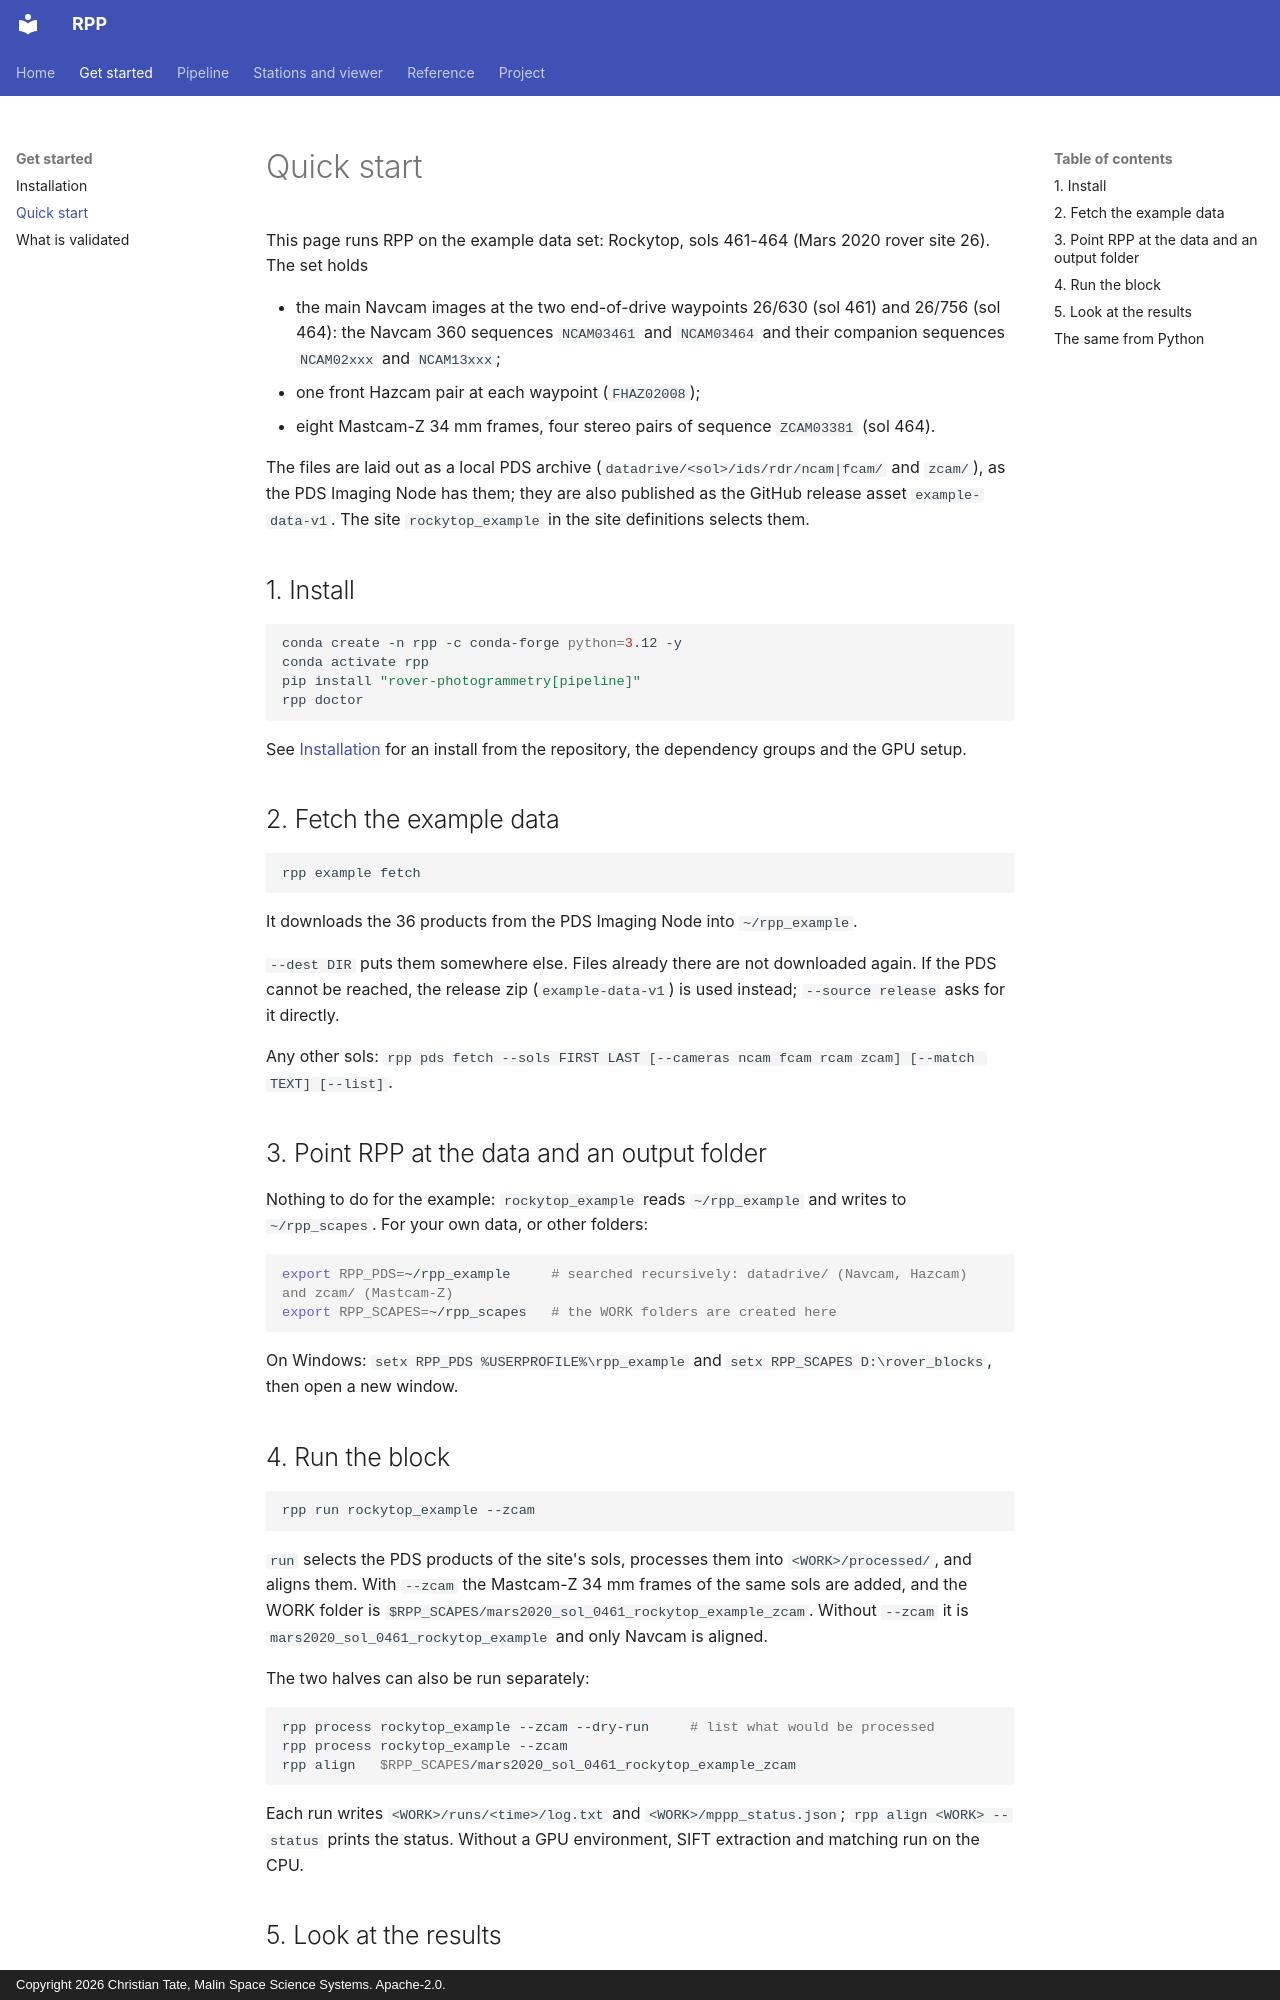

repository: ctate7163/MPPP · page: quickstart/index.html · generator: mkdocs · copyright: Copyright 2026 Christian Tate, Malin Space Science Systems. Apache-2.0.

# Quick start

This page runs RPP on the example data set: Rockytop, sols 461-464 (Mars 2020 rover site 26). The set holds

- the main Navcam images at the two end-of-drive waypoints 26/630 (sol 461) and 26/756 (sol 464): the Navcam 360
  sequences `NCAM03461` and `NCAM03464` and their companion sequences `NCAM02xxx` and `NCAM13xxx`;
- one front Hazcam pair at each waypoint (`FHAZ02008`);
- eight Mastcam-Z 34 mm frames, four stereo pairs of sequence `ZCAM03381` (sol 464).

The files are laid out as a local PDS archive (`datadrive/<sol>/ids/rdr/ncam|fcam/` and `zcam/`), as the PDS
Imaging Node has them; they are also published as the GitHub release asset `example-data-v1`. The site `rockytop_example` in the site definitions selects them.

## 1. Install

```bash
conda create -n rpp -c conda-forge python=3.12 -y
conda activate rpp
pip install "rover-photogrammetry[pipeline]"
rpp doctor
```

See [Installation](installation.md) for an install from the repository, the dependency groups and the GPU setup.

## 2. Fetch the example data

```bash
rpp example fetch
```

It downloads the 36 products from the PDS Imaging Node into `~/rpp_example`.

`--dest DIR` puts them somewhere else. Files already there are not downloaded again. If the PDS cannot be reached,
the release zip (`example-data-v1`) is used instead; `--source release` asks for it directly.

Any other sols: `rpp pds fetch --sols FIRST LAST [--cameras ncam fcam rcam zcam] [--match TEXT] [--list]`.

## 3. Point RPP at the data and an output folder

Nothing to do for the example: `rockytop_example` reads `~/rpp_example` and writes to `~/rpp_scapes`. For your own
data, or other folders:

```bash
export RPP_PDS=~/rpp_example     # searched recursively: datadrive/ (Navcam, Hazcam) and zcam/ (Mastcam-Z)
export RPP_SCAPES=~/rpp_scapes   # the WORK folders are created here
```

On Windows: `setx RPP_PDS %USERPROFILE%\rpp_example` and `setx RPP_SCAPES D:\rover_blocks`, then open a new window.

## 4. Run the block

```bash
rpp run rockytop_example --zcam
```

`run` selects the PDS products of the site's sols, processes them into `<WORK>/processed/`, and aligns them. With
`--zcam` the Mastcam-Z 34 mm frames of the same sols are added, and the WORK folder is
`$RPP_SCAPES/mars2020_sol_0461_rockytop_example_zcam`. Without `--zcam` it is
`mars2020_sol_0461_rockytop_example` and only Navcam is aligned.

The two halves can also be run separately:

```bash
rpp process rockytop_example --zcam --dry-run     # list what would be processed
rpp process rockytop_example --zcam
rpp align   $RPP_SCAPES/mars2020_sol_0461_rockytop_example_zcam
```

Each run writes `<WORK>/runs/<time>/log.txt` and `<WORK>/mppp_status.json`; `rpp align <WORK> --status` prints the
status. Without a GPU environment, SIFT extraction and matching run on the CPU.
